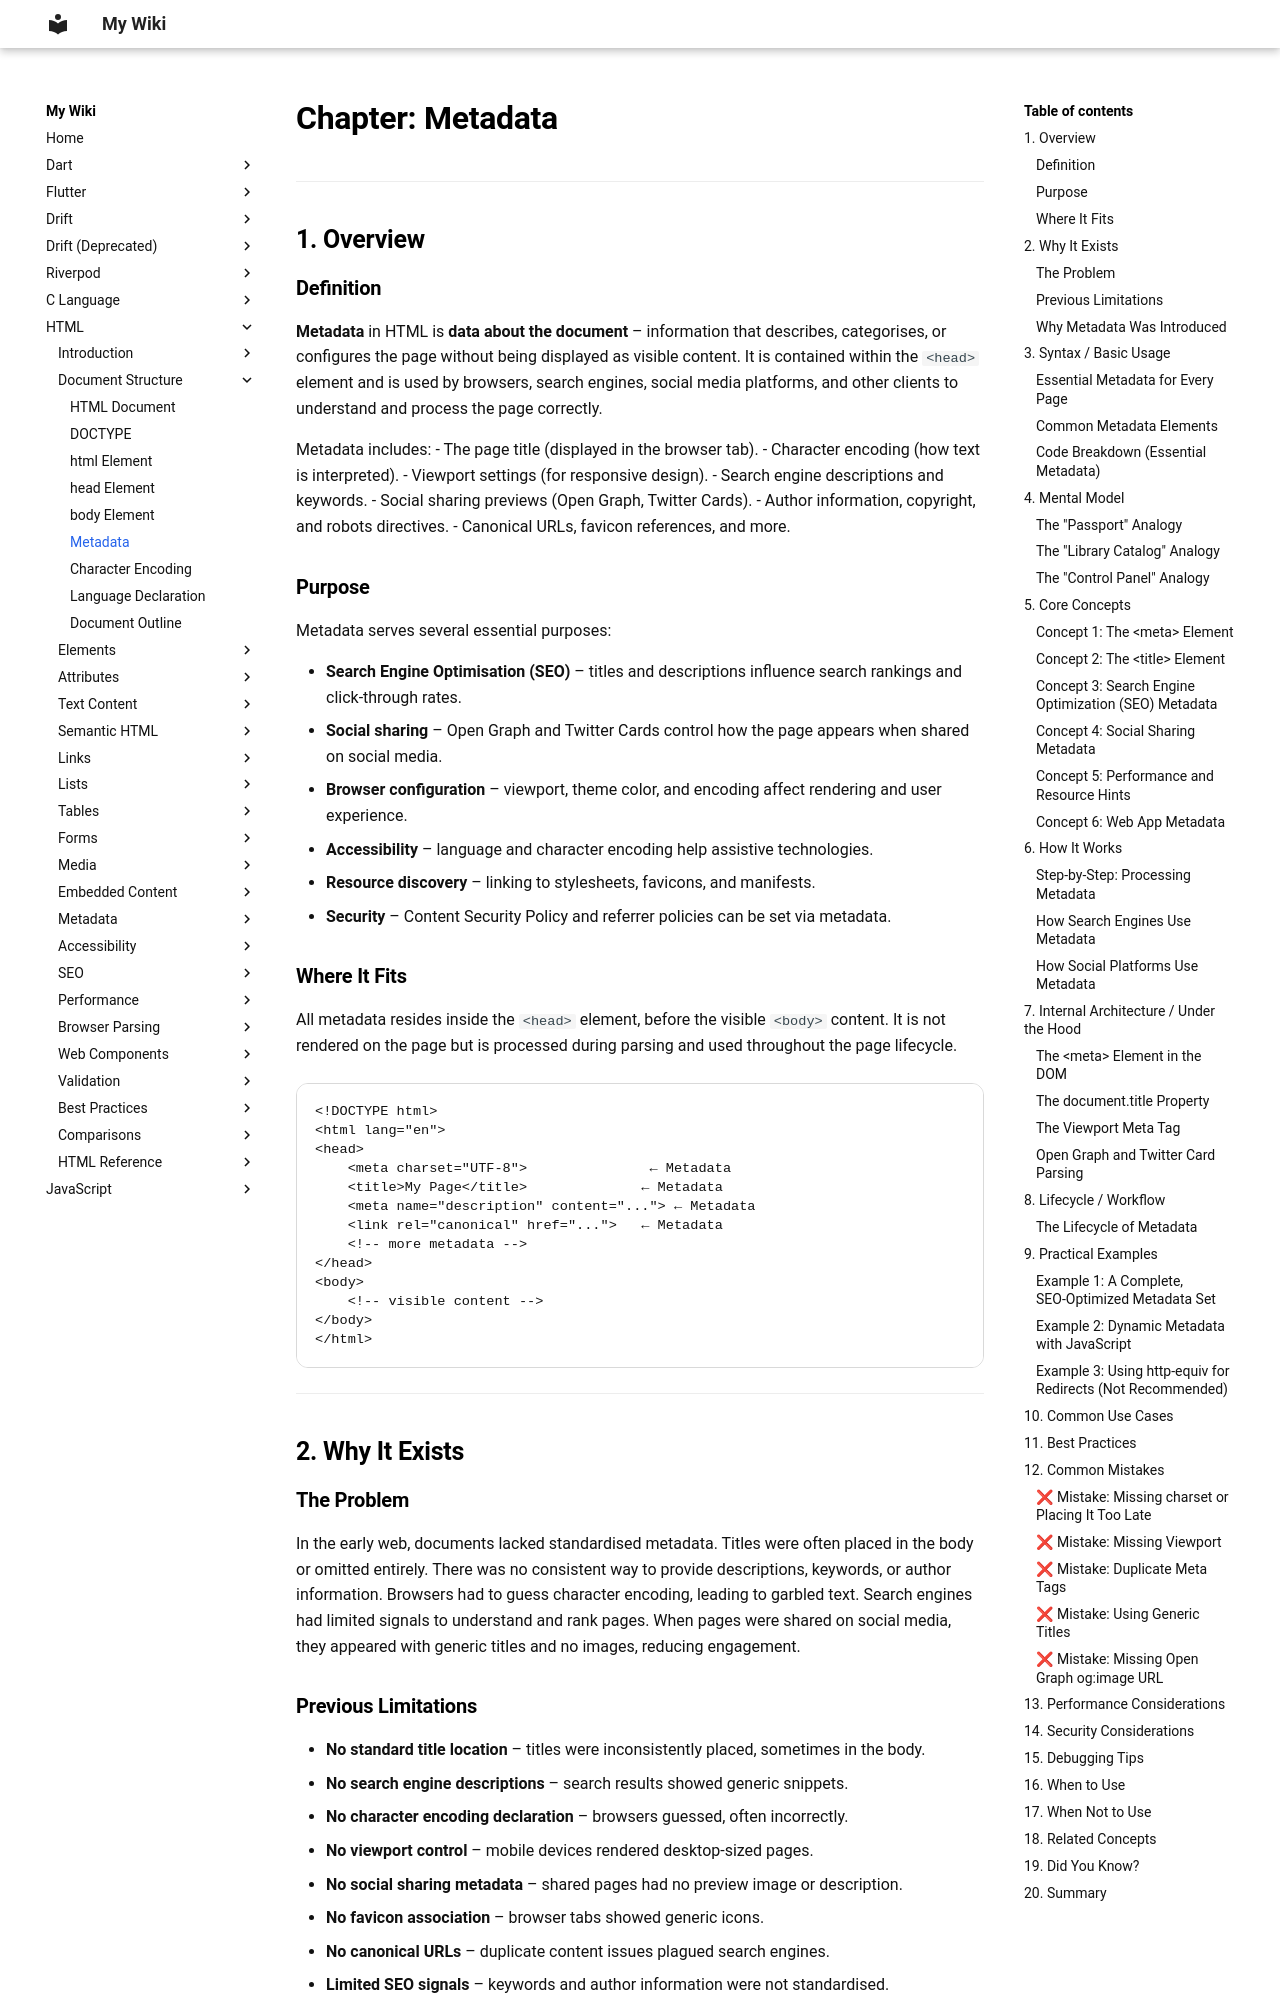

repository: aromalsibu/my-dev-wiki · page: html/02_document_structure/06_metadata/index.html · generator: mkdocs


# Chapter: Metadata

---

## 1. Overview

### Definition

**Metadata** in HTML is **data about the document** – information that describes, categorises, or configures the page without being displayed as visible content. It is contained within the `<head>` element and is used by browsers, search engines, social media platforms, and other clients to understand and process the page correctly.

Metadata includes:
- The page title (displayed in the browser tab).
- Character encoding (how text is interpreted).
- Viewport settings (for responsive design).
- Search engine descriptions and keywords.
- Social sharing previews (Open Graph, Twitter Cards).
- Author information, copyright, and robots directives.
- Canonical URLs, favicon references, and more.

### Purpose

Metadata serves several essential purposes:

- **Search Engine Optimisation (SEO)** – titles and descriptions influence search rankings and click‑through rates.
- **Social sharing** – Open Graph and Twitter Cards control how the page appears when shared on social media.
- **Browser configuration** – viewport, theme color, and encoding affect rendering and user experience.
- **Accessibility** – language and character encoding help assistive technologies.
- **Resource discovery** – linking to stylesheets, favicons, and manifests.
- **Security** – Content Security Policy and referrer policies can be set via metadata.

### Where It Fits

All metadata resides inside the `<head>` element, before the visible `<body>` content. It is not rendered on the page but is processed during parsing and used throughout the page lifecycle.

```
<!DOCTYPE html>
<html lang="en">
<head>
    <meta charset="UTF-8">               ← Metadata
    <title>My Page</title>              ← Metadata
    <meta name="description" content="..."> ← Metadata
    <link rel="canonical" href="...">   ← Metadata
    <!-- more metadata -->
</head>
<body>
    <!-- visible content -->
</body>
</html>
```

---

## 2. Why It Exists

### The Problem

In the early web, documents lacked standardised metadata. Titles were often placed in the body or omitted entirely. There was no consistent way to provide descriptions, keywords, or author information. Browsers had to guess character encoding, leading to garbled text. Search engines had limited signals to understand and rank pages. When pages were shared on social media, they appeared with generic titles and no images, reducing engagement.
